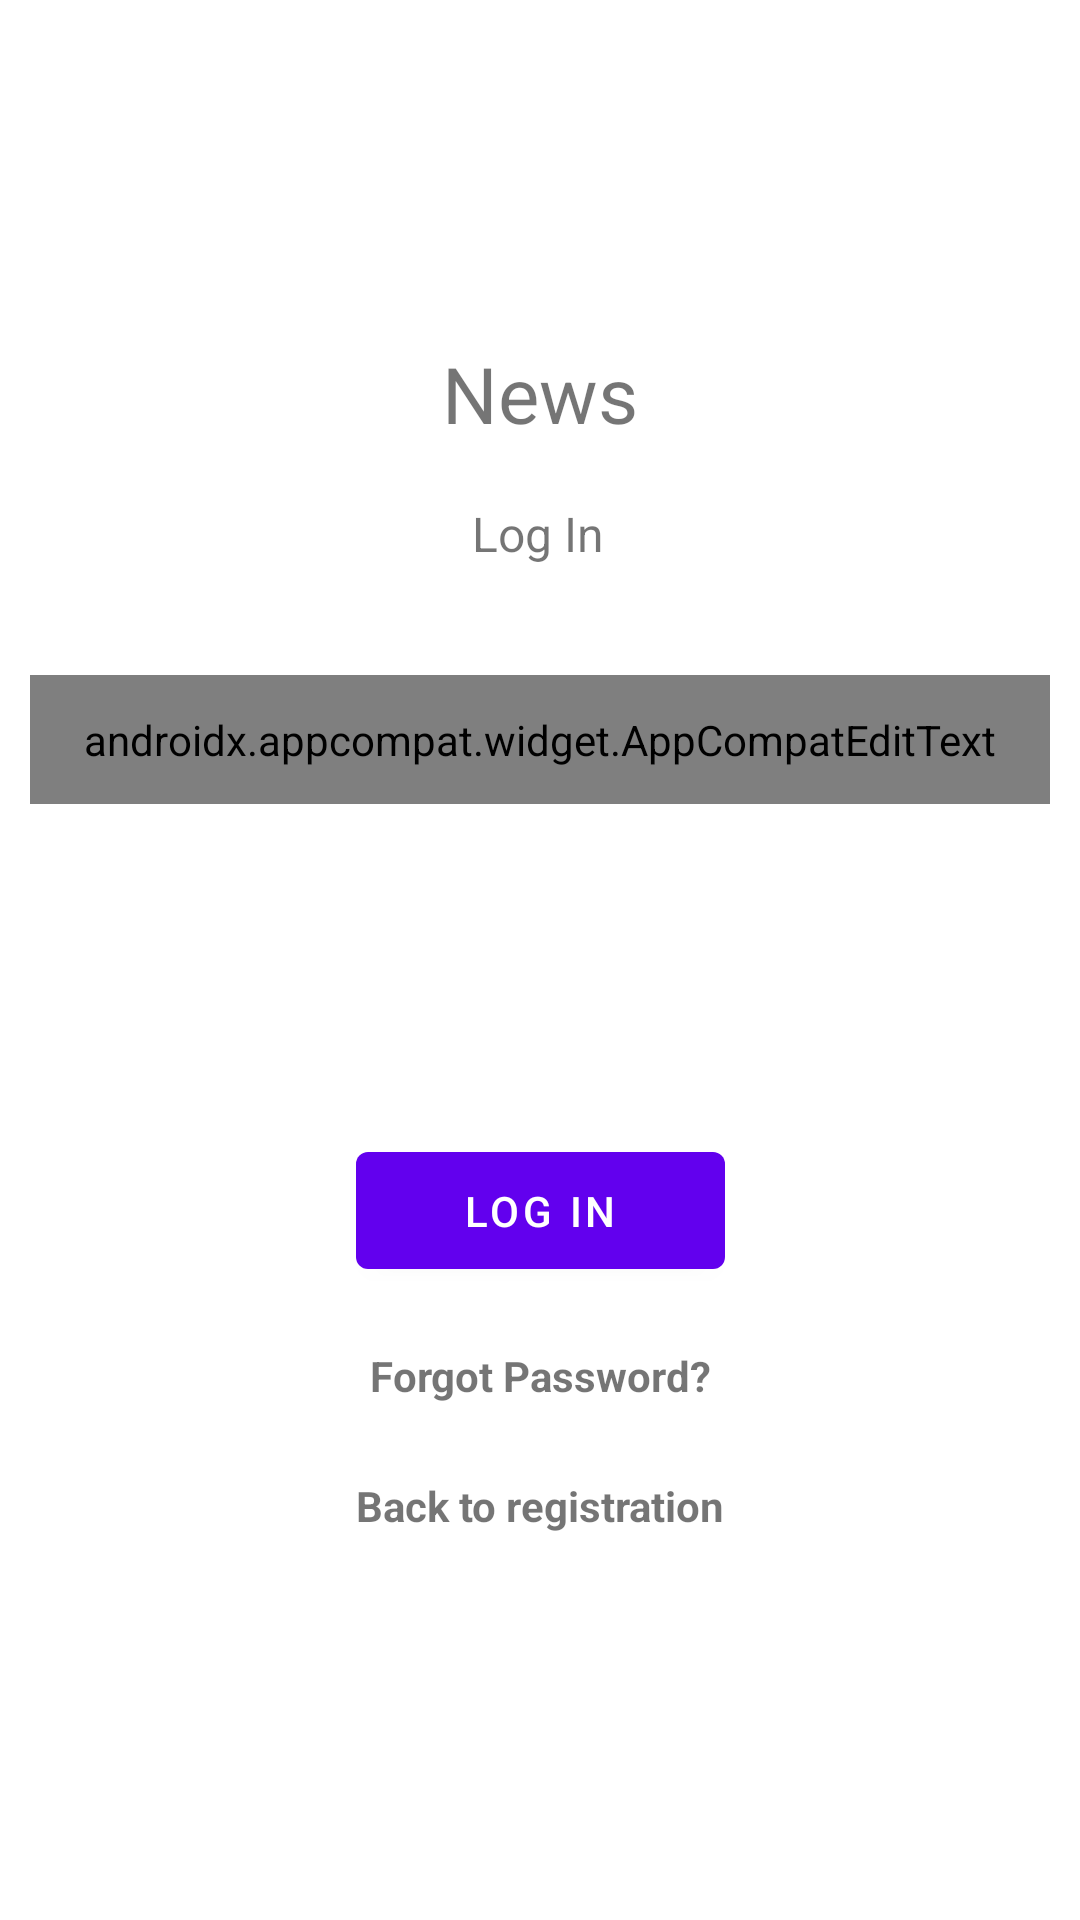

Android layout source for this screen:
<!-- AndroidManifest.xml: application theme AppTheme -->
<!-- res/layout/activity_login.xml -->
<?xml version="1.0" encoding="utf-8"?>
<androidx.constraintlayout.widget.ConstraintLayout xmlns:android="http://schemas.android.com/apk/res/android"
    xmlns:app="http://schemas.android.com/apk/res-auto"
    xmlns:tools="http://schemas.android.com/tools"
    android:layout_width="match_parent"
    android:layout_height="match_parent"
    tools:context=".ui.LoginActivity"
    android:clickable="true"
    android:focusableInTouchMode="true" >

    <com.google.android.material.textview.MaterialTextView
        android:id="@+id/loginPageTitle"
        android:layout_width="wrap_content"
        android:layout_height="wrap_content"
        android:text="@string/app_name"
        android:textSize="26sp"
        app:layout_constraintBottom_toBottomOf="parent"
        app:layout_constraintEnd_toEndOf="parent"
        app:layout_constraintStart_toStartOf="parent"
        app:layout_constraintTop_toTopOf="parent"
        app:layout_constraintVertical_bias="0.188" />

    <com.google.android.material.textview.MaterialTextView
        android:id="@+id/loginPageSubtitle"
        android:layout_width="wrap_content"
        android:layout_height="wrap_content"
        android:text="@string/login"
        android:textSize="16sp"
        app:layout_constraintBottom_toBottomOf="parent"
        app:layout_constraintEnd_toEndOf="parent"
        app:layout_constraintHorizontal_bias="0.498"
        app:layout_constraintStart_toStartOf="parent"
        app:layout_constraintTop_toTopOf="@+id/loginPageTitle"
        app:layout_constraintVertical_bias="0.106" />

    <androidx.appcompat.widget.AppCompatEditText
        android:textColor="@color/textColor"
        android:id="@+id/email_login"
        android:layout_width="340dp"
        android:layout_height="43dp"
        android:layout_marginTop="41dp"
        android:layout_marginBottom="431dp"
        android:autofillHints="True"
        android:ems="10"
        android:padding="10dp"
        android:hint="@string/email"
        android:inputType="textEmailAddress"
        app:layout_constraintBottom_toBottomOf="parent"
        app:layout_constraintEnd_toEndOf="parent"
        app:layout_constraintHorizontal_bias="0.492"
        app:layout_constraintStart_toStartOf="parent"
        app:layout_constraintTop_toBottomOf="@+id/loginPageSubtitle"
        app:layout_constraintVertical_bias="1.0" />

    <androidx.appcompat.widget.AppCompatEditText
        android:textColor="@color/textColor"
        android:id="@+id/password_login"
        android:layout_width="340dp"
        android:layout_height="43dp"
        android:ems="10"
        android:padding="10dp"
        android:inputType="textPassword"
        android:hint="@string/password"
        app:layout_constraintBottom_toBottomOf="parent"
        app:layout_constraintEnd_toEndOf="parent"
        app:layout_constraintHorizontal_bias="0.492"
        app:layout_constraintStart_toStartOf="parent"
        app:layout_constraintTop_toBottomOf="@+id/email_login"
        app:layout_constraintVertical_bias="0.041" />

    <com.google.android.material.button.MaterialButton
        android:id="@+id/loginButton_login"
        android:layout_width="123dp"
        android:layout_height="51dp"
        android:layout_marginStart="162dp"
        android:layout_marginTop="56dp"
        android:layout_marginEnd="162dp"
        android:layout_marginBottom="211dp"
        android:text="@string/login"
        android:textSize="14sp"
        app:layout_constraintBottom_toBottomOf="parent"
        app:layout_constraintEnd_toEndOf="parent"
        app:layout_constraintStart_toStartOf="parent"
        app:layout_constraintTop_toBottomOf="@+id/password_login"
        app:layout_constraintVertical_bias="1.0" />

    <TextView
        android:id="@+id/forgotPass"
        android:layout_width="wrap_content"
        android:layout_height="wrap_content"
        android:text="@string/forgotPass"
        android:textSize="14sp"
        android:textStyle="bold"
        app:layout_constraintBottom_toBottomOf="parent"
        app:layout_constraintEnd_toEndOf="@+id/loginButton_login"
        app:layout_constraintStart_toStartOf="@+id/loginButton_login"
        app:layout_constraintTop_toBottomOf="@+id/loginButton_login"
        app:layout_constraintVertical_bias="0.104" />

    <TextView
        android:id="@+id/back_to_registration"
        android:layout_width="wrap_content"
        android:layout_height="wrap_content"
        android:text="@string/backToRegister"
        android:textSize="14sp"
        android:textStyle="bold"
        app:layout_constraintBottom_toBottomOf="parent"
        app:layout_constraintEnd_toEndOf="@+id/forgotPass"
        app:layout_constraintStart_toStartOf="@+id/forgotPass"
        app:layout_constraintTop_toBottomOf="@+id/forgotPass"
        app:layout_constraintVertical_bias="0.16000003" />

</androidx.constraintlayout.widget.ConstraintLayout>
<!-- resources referenced by this layout -->
<resources>
  <color name="textColor">#FFFFFF</color>
  <string name="app_name">News</string>
  <string name="backToRegister">Back to registration</string>
  <string name="email">Email</string>
  <string name="forgotPass">Forgot Password?</string>
  <string name="login">Log In</string>
  <string name="password">Password</string>
  <style name="AppTheme" parent="Theme.MaterialComponents.DayNight.NoActionBar">
          
          <item name="colorPrimary">@color/colorPrimary</item>
          <item name="colorPrimaryDark">@color/colorPrimaryDark</item>
          <item name="colorAccent">@color/colorAccent</item>
          <item name="android:textColorPrimary">@android:color/white</item>
          <item name="android:windowDrawsSystemBarBackgrounds">true</item>
          <item name="android:statusBarColor">@android:color/transparent</item>
      </style>
  <color name="colorPrimary">#BB86FC</color>
  <color name="colorPrimaryDark">#121212</color>
  <color name="colorAccent">#606060</color>
</resources>
